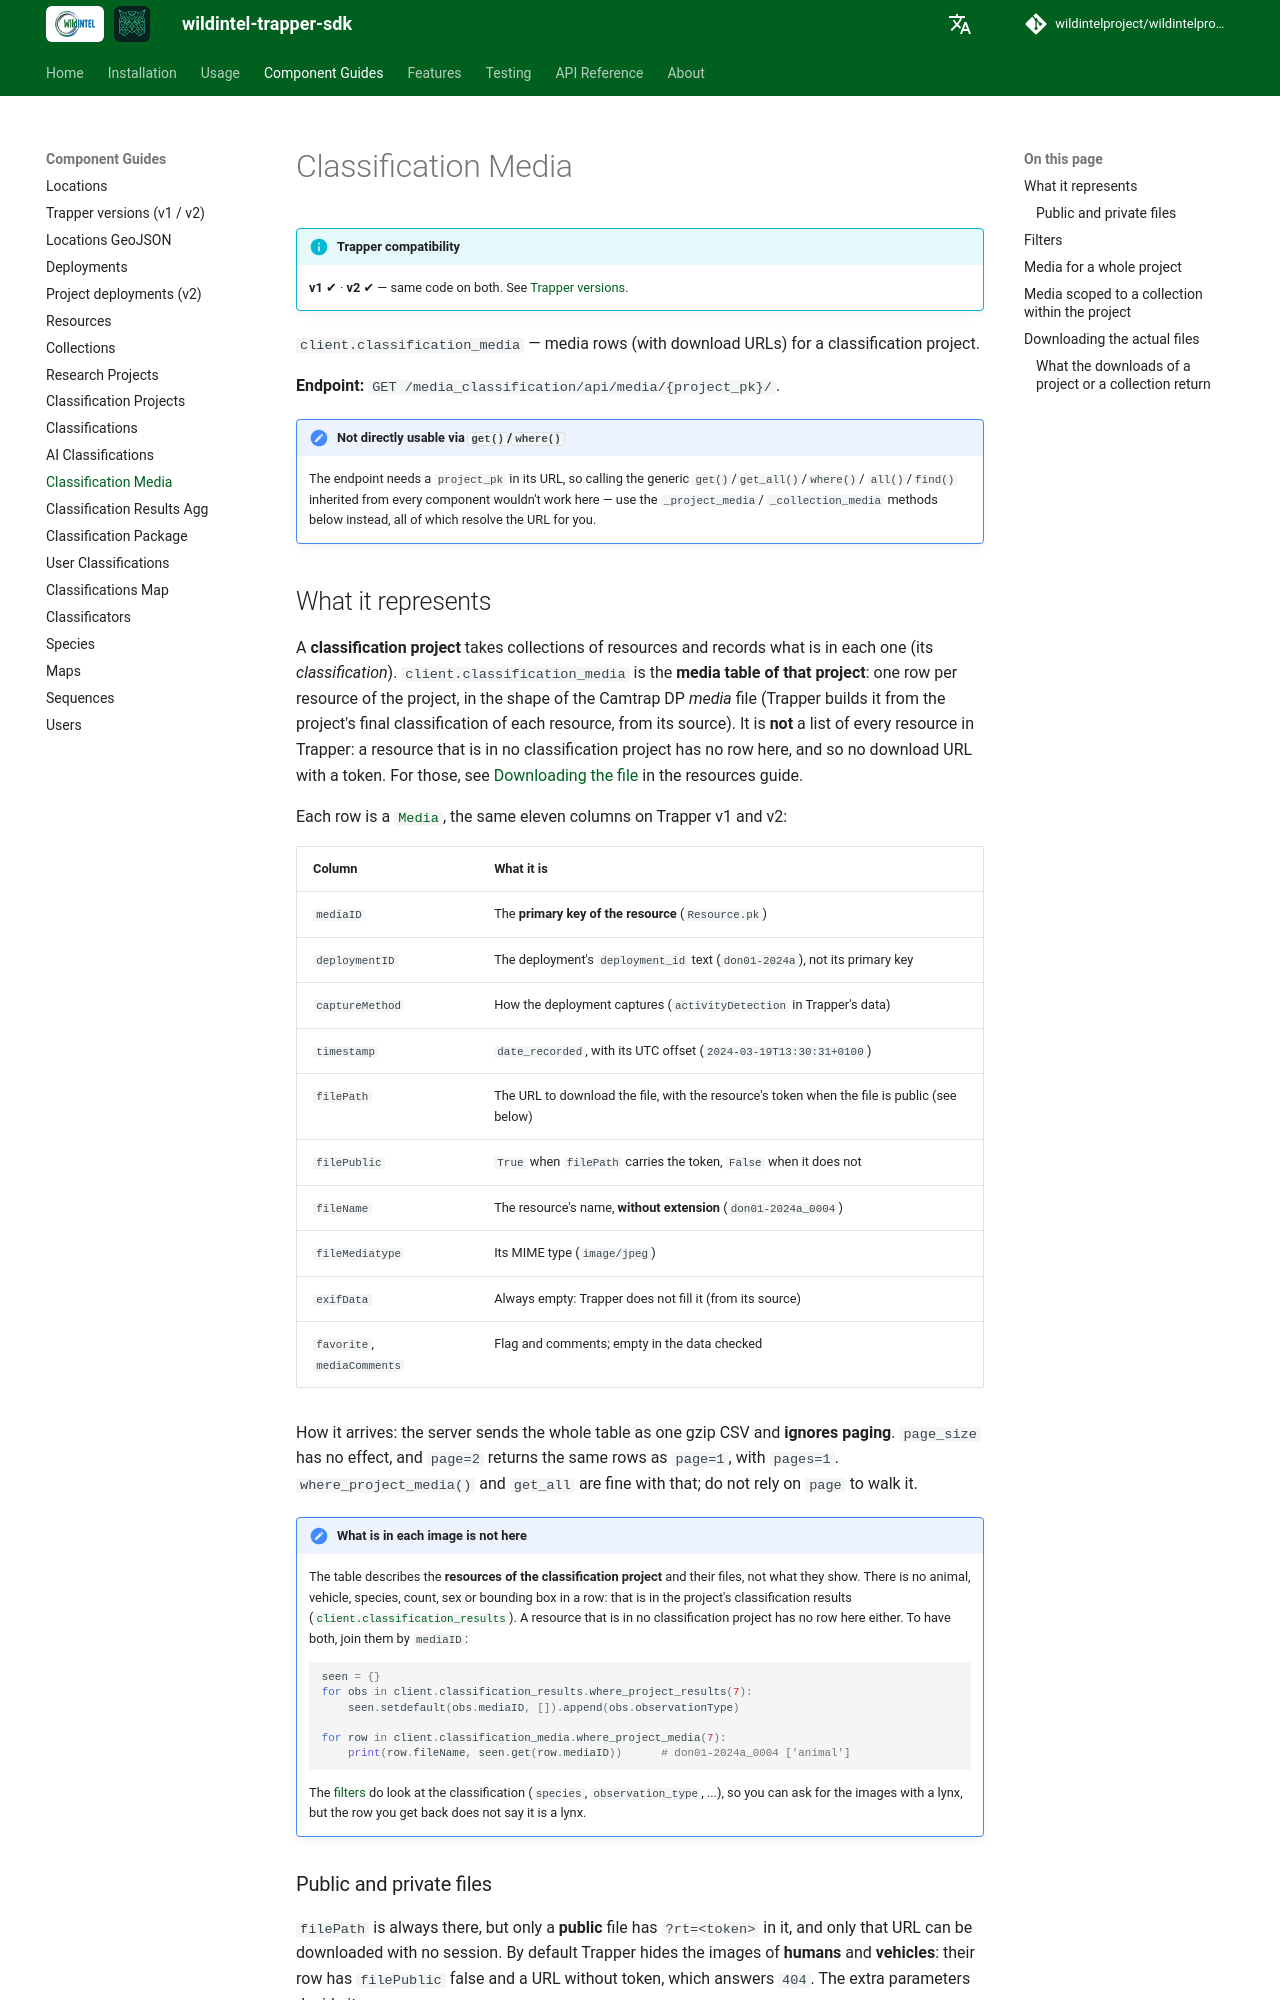

repository: wildintelproject/wildintelproject-trapper-sdk · page: guide/classification_media/index.html · generator: mkdocs

# Classification Media

!!! info "Trapper compatibility"
    **v1** ✔ · **v2** ✔ — same code on both. See [Trapper versions](versions.md).

`client.classification_media` — media rows (with download URLs) for a classification project.

**Endpoint:** `GET /media_classification/api/media/{project_pk}/`.

!!! note "Not directly usable via `get()`/`where()`"
    The endpoint needs a `project_pk` in its URL, so calling the generic `get()`/`get_all()`/`where()`/
    `all()`/`find()` inherited from every component wouldn't work here — use the `_project_media`/
    `_collection_media` methods below instead, all of which resolve the URL for you.

## What it represents

A **classification project** takes collections of resources and records what is in each one (its
*classification*). `client.classification_media` is the **media table of that project**: one row per resource of
the project, in the shape of the Camtrap DP *media* file (Trapper builds it from the project's final
classification of each resource, from its source). It is **not** a list of every resource in Trapper: a resource
that is in no classification project has no row here, and so no download URL with a token. For those, see
[Downloading the file](resources.md#downloading-the-file) in the resources guide.

Each row is a [`Media`](../api/schemas/classifications.md), the same eleven columns on Trapper v1 and v2:

| Column | What it is |
|---|---|
| `mediaID` | The **primary key of the resource** (`Resource.pk`) |
| `deploymentID` | The deployment's `deployment_id` text (`don01-2024a`), not its primary key |
| `captureMethod` | How the deployment captures (`activityDetection` in Trapper's data) |
| `timestamp` | `date_recorded`, with its UTC offset (`2024-03-19T13:30:31+0100`) |
| `filePath` | The URL to download the file, with the resource's token when the file is public (see below) |
| `filePublic` | `True` when `filePath` carries the token, `False` when it does not |
| `fileName` | The resource's name, **without extension** (`don01-2024a_0004`) |
| `fileMediatype` | Its MIME type (`image/jpeg`) |
| `exifData` | Always empty: Trapper does not fill it (from its source) |
| `favorite`, `mediaComments` | Flag and comments; empty in the data checked |

How it arrives: the server sends the whole table as one gzip CSV and **ignores paging**. `page_size` has no
effect, and `page=2` returns the same rows as `page=1`, with `pages=1`. `where_project_media()` and `get_all`
are fine with that; do not rely on `page` to walk it.

!!! note "What is in each image is not here"
    The table describes the **resources of the classification project** and their files, not what they show. There is
    no animal, vehicle, species, count, sex or bounding box in a row: that is in the project's classification
    results ([`client.classification_results`](classifications.md)). A resource that is in no classification project
    has no row here either. To have both, join them by `mediaID`:

    ```python
    seen = {}
    for obs in client.classification_results.where_project_results(7):
        seen.setdefault(obs.mediaID, []).append(obs.observationType)

    for row in client.classification_media.where_project_media(7):
        print(row.fileName, seen.get(row.mediaID))      # don01-2024a_0004 ['animal']
    ```

    The [filters](#filters) do look at the classification (`species`, `observation_type`, ...), so you can ask for
    the images with a lynx, but the row you get back does not say it is a lynx.
